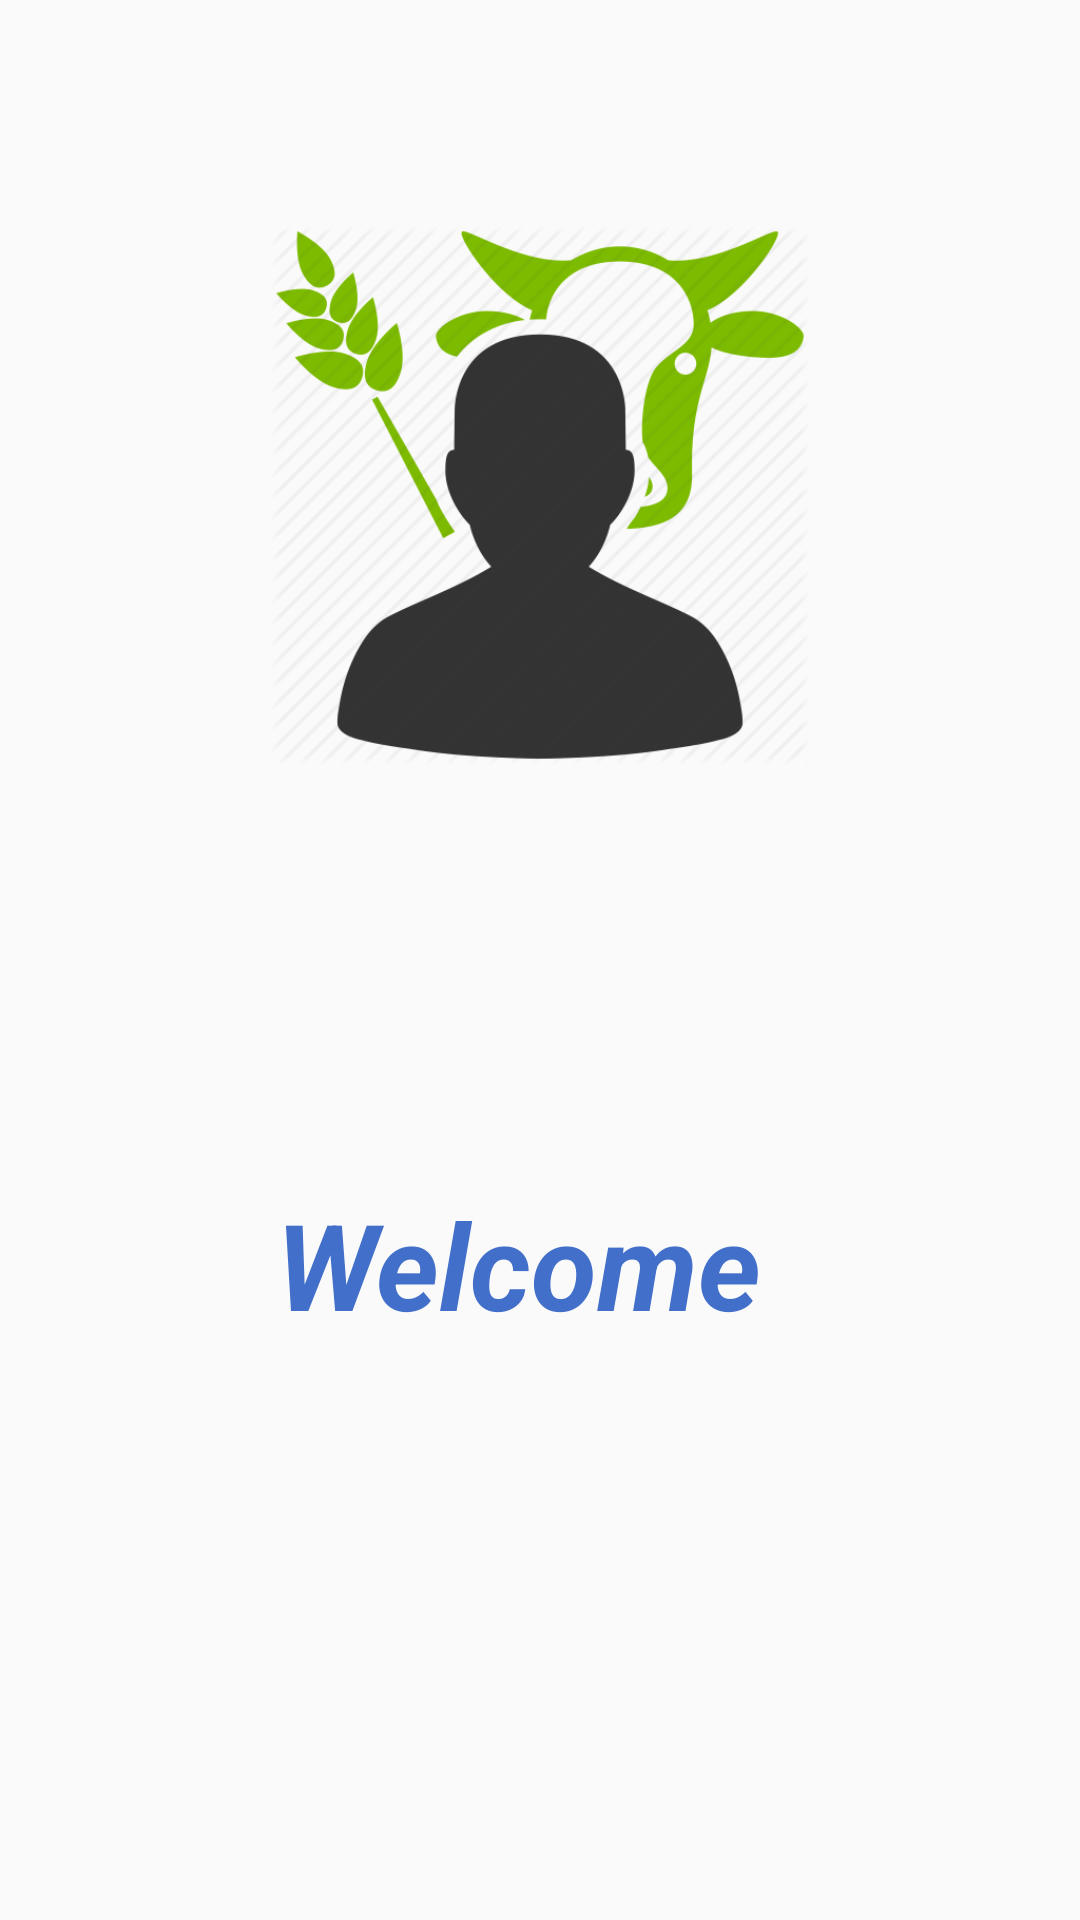

Reconstruct the res/layout file that produces this screen, plus the resources it refers to.
<!-- AndroidManifest.xml: application theme AppTheme -->
<!-- res/layout/activity_welcome.xml -->
<?xml version="1.0" encoding="utf-8"?>
<RelativeLayout xmlns:android="http://schemas.android.com/apk/res/android"
    xmlns:app="http://schemas.android.com/apk/res-auto"
    xmlns:tools="http://schemas.android.com/tools"
    android:layout_width="match_parent"
    android:layout_height="match_parent"
    tools:context=".WelcomeActivity">

    <ImageView
        android:id="@+id/user_image"
        android:layout_width="180dp"
        android:layout_height="180dp"
        android:layout_alignParentTop="true"
        android:layout_centerHorizontal="true"
        android:layout_gravity="center"
        android:layout_marginTop="75dp"
        android:src="@drawable/far" />

    <TextView
        android:id="@+id/textView2"
        android:layout_width="176dp"
        android:layout_height="wrap_content"
        android:layout_alignParentBottom="true"
        android:layout_centerHorizontal="true"
        android:layout_marginBottom="192dp"
        android:text="Welcome"
        android:textColor="@color/colorPrimaryDark"
        android:textSize="40dp"
        android:textStyle="bold|italic" />

</RelativeLayout>
<!-- resources referenced by this layout -->
<resources>
  <color name="colorPrimaryDark">#426fc9</color>
  <!-- drawable far: png bitmap (drawable, 32317 bytes) -->
  <style name="AppTheme" parent="Base.Theme.AppCompat.Light.DarkActionBar">
          
          <item name="colorPrimary">@color/colorPrimary</item>
          <item name="colorPrimaryDark">@color/colorPrimaryDark</item>
          <item name="colorAccent">@color/colorAccent</item>
      </style>
  <color name="colorPrimary">#3F51B5</color>
  <color name="colorAccent">#FF4081</color>
</resources>
